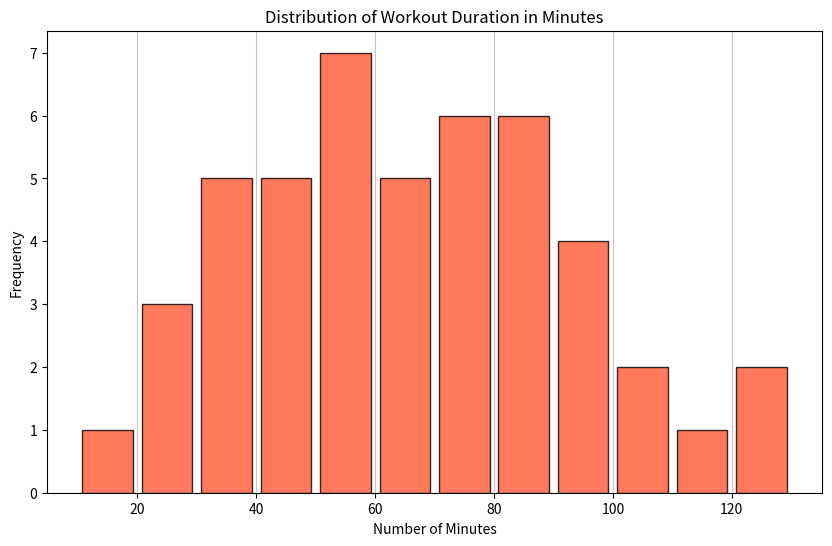

Generate this figure with matplotlib:
import matplotlib.pyplot as plt

data_points = [
    30, 45, 25, 60, 70, 55, 35, 85, 95, 40,
    50, 65, 75, 85, 90, 100, 110, 20, 10, 80,
    35, 50, 65, 85, 105, 120, 130, 30, 45, 55,
    70, 40, 25, 65, 75, 85, 55, 35, 50, 95,
    70, 80, 55, 45, 60, 75, 90
]

plt.figure(figsize=(10, 6))
plt.hist(
    data_points,
    bins=12,
    orientation='vertical',
    color='#ff5733',
    edgecolor='#000000',
    alpha=0.8,
    rwidth=0.85
)

plt.title('Distribution of Workout Duration in Minutes')
plt.xlabel('Number of Minutes')
plt.ylabel('Frequency')
plt.grid(axis='x', alpha=0.75)

plt.show()